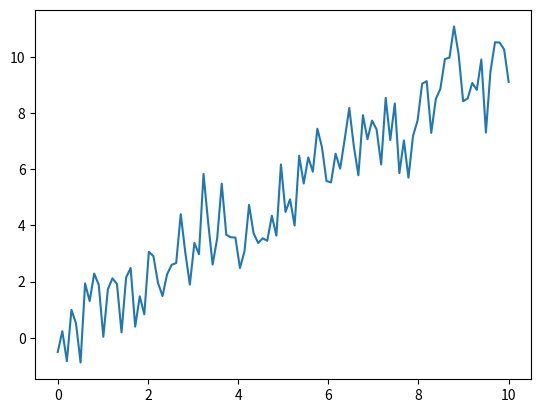

Recreate this plot in Python.
import matplotlib.pyplot as plt
import numpy as np


def moving_average(x, y):
    plt.plot(x, y)
    plt.show()


if __name__ == '__main__':
    print('run this module as main')
    x = np.linspace(0, 10, 100)
    y = x + np.random.randn(100)
    moving_average(x, y)
